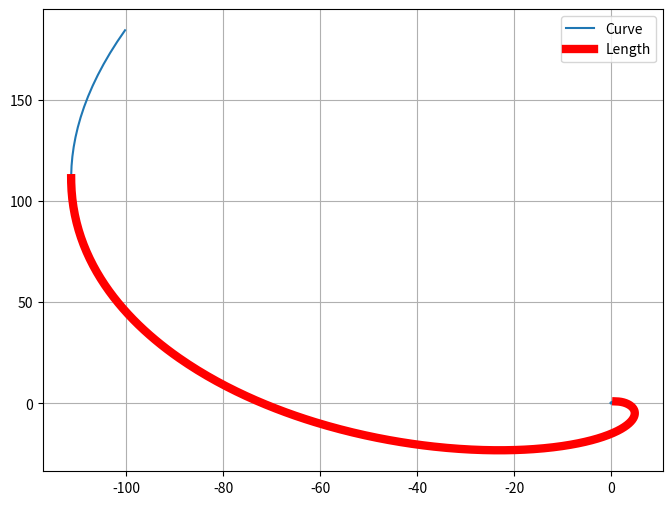

Write Python code to recreate this figure.
import numpy as np
import matplotlib.pyplot as plt
from scipy.integrate import quad
from sympy import symbols, simplify, lambdify, exp, cos, sin, diff, sqrt
from sympy.physics.units import length

plt.close('all')

t0 = 0
t1 = 3 * np.pi / 2

t = symbols('t')

x = exp(t) * (cos(t) + sin(t))
y = exp(t) * (cos(t) - sin(t))

dx_dt = diff(x, t)
dy_dt = diff(y, t)

arc_integrand = sqrt(dx_dt ** 2 + dy_dt ** 2)
arc_length_func = lambdify(t, arc_integrand, 'numpy')
arc_length, _ = quad(arc_length_func, t0, t1)
print('Довжина = {:6.4f}'.format(arc_length))

t_vals = np.linspace(-5, 5, 500)
x_vals = lambdify(t, x, 'numpy')(t_vals)
y_vals = lambdify(t, y, 'numpy')(t_vals)

length_vals = np.linspace(t0, t1, 500)
length_vals_x = lambdify(t, x, 'numpy')(length_vals)
length_vals_y = lambdify(t, y, 'numpy')(length_vals)

plt.figure(figsize=(8, 6))

plt.plot(x_vals, y_vals, label="Curve")
plt.plot(length_vals_x, length_vals_y, 'r-', linewidth=6, label="Length")
plt.legend()
plt.grid()
plt.show()
